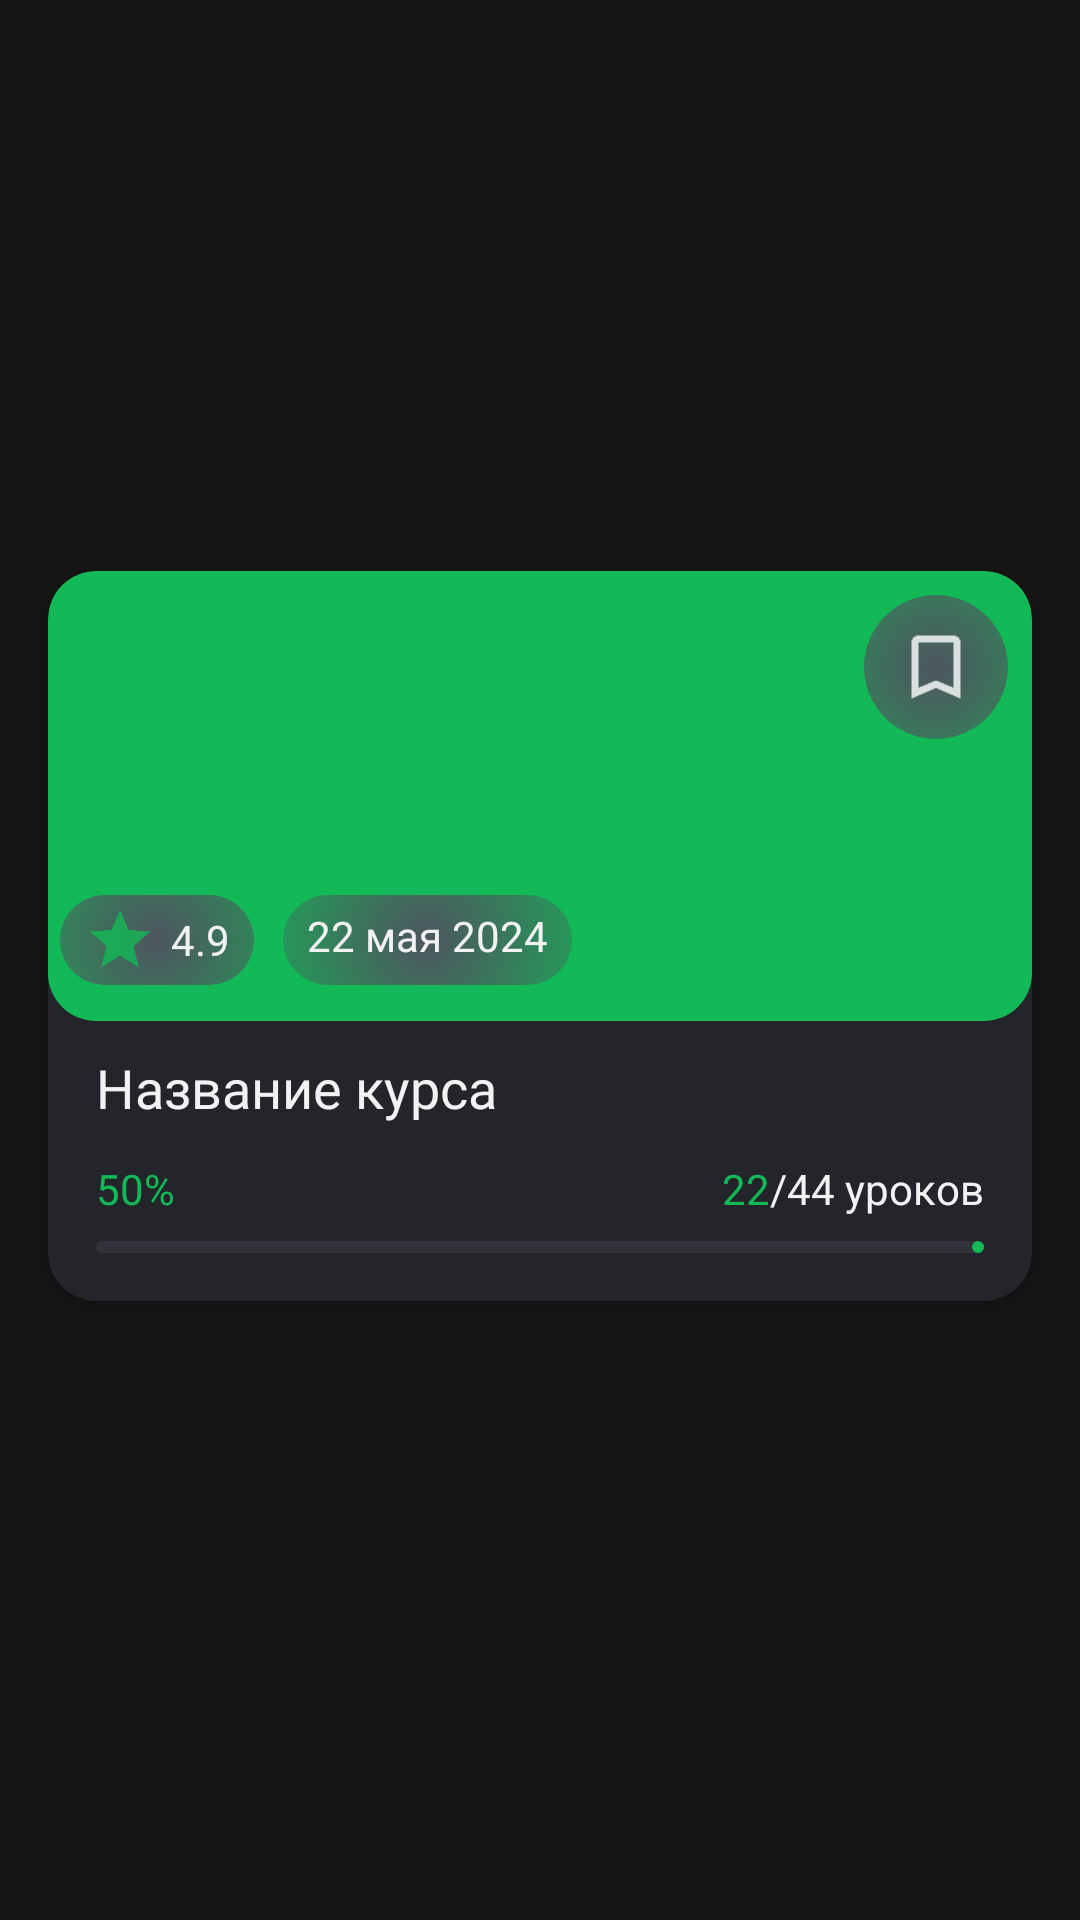

The Android layout XML behind this screen, and the referenced resources:
<!-- AndroidManifest.xml: application theme Theme.CoursesApp -->
<!-- res/layout/account_course_item.xml -->
<?xml version="1.0" encoding="utf-8"?>
<androidx.constraintlayout.widget.ConstraintLayout xmlns:android="http://schemas.android.com/apk/res/android"
    xmlns:app="http://schemas.android.com/apk/res-auto"
    xmlns:tools="http://schemas.android.com/tools"
    android:layout_width="match_parent"
    android:layout_height="wrap_content">

    <androidx.cardview.widget.CardView
        android:layout_width="match_parent"
        android:layout_height="wrap_content"
        android:layout_marginHorizontal="16dp"
        android:layout_marginBottom="16dp"
        android:paddingTop="40dp"
        app:cardBackgroundColor="@color/DarkGray"
        app:cardCornerRadius="16dp"
        app:layout_constraintBottom_toBottomOf="parent"
        app:layout_constraintEnd_toEndOf="parent"
        app:layout_constraintStart_toStartOf="parent"
        app:layout_constraintTop_toTopOf="parent">

        <androidx.constraintlayout.widget.ConstraintLayout
            android:layout_width="match_parent"
            android:layout_height="wrap_content">

            <com.google.android.material.imageview.ShapeableImageView
                android:id="@+id/course_image"
                tools:srcCompat="@tools:sample/avatars"
                android:layout_width="match_parent"
                android:layout_height="150dp"
                android:background="@color/Green"
                app:layout_constraintBottom_toBottomOf="parent"
                app:layout_constraintEnd_toEndOf="parent"
                app:layout_constraintHorizontal_bias="0.0"
                app:layout_constraintStart_toStartOf="parent"
                app:layout_constraintTop_toTopOf="parent"
                app:layout_constraintVertical_bias="0.0"
                app:shapeAppearance="@style/CornerCut" />

            <ImageView
                android:id="@+id/favourites_button"
                android:layout_width="48dp"
                android:layout_height="48dp"
                android:layout_marginTop="8dp"
                android:layout_marginEnd="8dp"
                android:background="@drawable/icon_corner_radius_light"
                android:contentDescription="@string/favourites"
                android:padding="10dp"
                app:layout_constraintEnd_toEndOf="parent"
                app:layout_constraintTop_toTopOf="parent"
                app:srcCompat="@drawable/favourites_tab" />

            <TextView
                android:id="@+id/course_rating"
                android:layout_width="wrap_content"
                android:layout_height="30dp"
                android:layout_marginStart="4dp"
                android:layout_marginTop="108dp"
                android:background="@drawable/icon_corner_radius_light"
                android:drawableLeft="@drawable/star_icon"
                android:drawablePadding="5dp"
                android:gravity="center_vertical"
                android:paddingHorizontal="8dp"
                android:paddingVertical="4dp"
                android:text="4.9"
                android:textColor="@color/White"
                app:drawableTint="@color/Green"
                app:layout_constraintStart_toStartOf="parent"
                app:layout_constraintTop_toTopOf="parent" />

            <TextView
                android:id="@+id/course_date"
                android:layout_width="wrap_content"
                android:layout_height="30dp"
                android:layout_marginTop="108dp"
                android:background="@drawable/icon_corner_radius_light"
                android:paddingHorizontal="8dp"
                android:paddingVertical="4dp"
                android:text="22 мая 2024"
                app:layout_constraintEnd_toEndOf="parent"
                app:layout_constraintHorizontal_bias="0.06"
                app:layout_constraintStart_toEndOf="@+id/course_rating"
                app:layout_constraintTop_toTopOf="parent" />

            <TextView
                android:id="@+id/course_header"
                android:layout_width="wrap_content"
                android:layout_height="wrap_content"
                android:layout_marginTop="148dp"
                android:fontFamily="@font/roboto_medium"
                android:maxLines="1"
                android:paddingHorizontal="16dp"
                android:paddingVertical="12dp"
                android:text="Название курса"
                android:textSize="18sp"
                app:layout_constraintEnd_toEndOf="parent"
                app:layout_constraintHorizontal_bias="0.0"
                app:layout_constraintStart_toStartOf="parent"
                app:layout_constraintTop_toTopOf="parent" />

            <TextView
                android:id="@+id/percentage_completed"
                android:layout_width="wrap_content"
                android:layout_height="wrap_content"
                android:paddingHorizontal="16dp"
                android:text="50%"
                android:textColor="@color/Green"
                app:layout_constraintStart_toStartOf="parent"
                app:layout_constraintTop_toBottomOf="@+id/course_header" />

            <TextView
                android:id="@+id/lessons_count"
                android:layout_width="wrap_content"
                android:layout_height="wrap_content"
                android:text="@string/test_color_stat"
                android:paddingHorizontal="16dp"
                app:layout_constraintEnd_toEndOf="parent"
                app:layout_constraintHorizontal_bias="1.0"
                app:layout_constraintStart_toEndOf="@+id/percentage_completed"
                app:layout_constraintTop_toBottomOf="@+id/course_header" />

            <com.google.android.material.progressindicator.LinearProgressIndicator
                android:id="@+id/progress_bar"
                android:layout_width="match_parent"
                android:layout_height="wrap_content"
                android:paddingHorizontal="16dp"
                android:paddingTop="8dp"
                android:paddingBottom="16dp"
                android:progress="50"
                app:indicatorColor="@color/Green"
                app:layout_constraintEnd_toEndOf="parent"
                app:layout_constraintStart_toStartOf="parent"
                app:layout_constraintTop_toBottomOf="@+id/percentage_completed"
                app:trackStopIndicatorSize="25dp" />

        </androidx.constraintlayout.widget.ConstraintLayout>
    </androidx.cardview.widget.CardView>

</androidx.constraintlayout.widget.ConstraintLayout>
<!-- resources referenced by this layout -->
<resources>
  <color name="DarkGray">#FF24252A</color>
  <color name="Green">#FF12B956</color>
  <color name="White">#FFF2F2F3</color>
  <!-- drawable favourites_tab: png bitmap (drawable-hdpi, 322 bytes) -->
  <!-- drawable icon_corner_radius_light (drawable) -->
  <?xml version="1.0" encoding="utf-8"?>
  <shape xmlns:android="http://schemas.android.com/apk/res/android">
  
      <corners android:radius="28dp"/>
  
      <gradient
          android:startColor="@color/Stroke"
          android:gradientRadius="74dp"
          android:endColor="@android:color/transparent"
          android:type="radial" />
  
  </shape>
  <!-- drawable star_icon: png bitmap (drawable-hdpi, 470 bytes) -->
  <string name="favourites">Избранное</string>
  <string name="test_color_stat"><font color="#12B956">22</font>/44 уроков</string>
  <style name="CornerCut" parent="">
          <item name="cornerFamilyTopLeft">rounded</item>
          <item name="cornerFamilyTopRight">rounded</item>
          <item name="cornerFamilyBottomLeft">rounded</item>
          <item name="cornerFamilyBottomRight">rounded</item>
          <item name="cornerSizeTopLeft">16dp</item>
          <item name="cornerSizeTopRight">16dp</item>
          <item name="cornerSizeBottomLeft">16dp</item>
          <item name="cornerSizeBottomRight">16dp</item>
      </style>
  <style name="Theme.CoursesApp" parent="Base.Theme.CoursesApp" />
  <color name="Stroke">#FF4D555E</color>
  <style name="Base.Theme.CoursesApp" parent="Theme.Material3.DayNight.NoActionBar">
          
          <item name="android:colorBackground">@color/Dark</item>
          <item name="android:statusBarColor">@color/Dark</item>
          <item name="android:navigationBarColor">@color/DarkGray</item>
          <item name="android:textColor">@color/White</item>
          <item name="colorPrimary">@color/Green</item>
          <item name="colorSecondaryContainer">@color/LightGray</item>
          
          <item name="android:itemBackground">@color/DarkGray</item>
      </style>
  <color name="Dark">#FF151515</color>
  <color name="LightGray">#FF32333A</color>
</resources>
